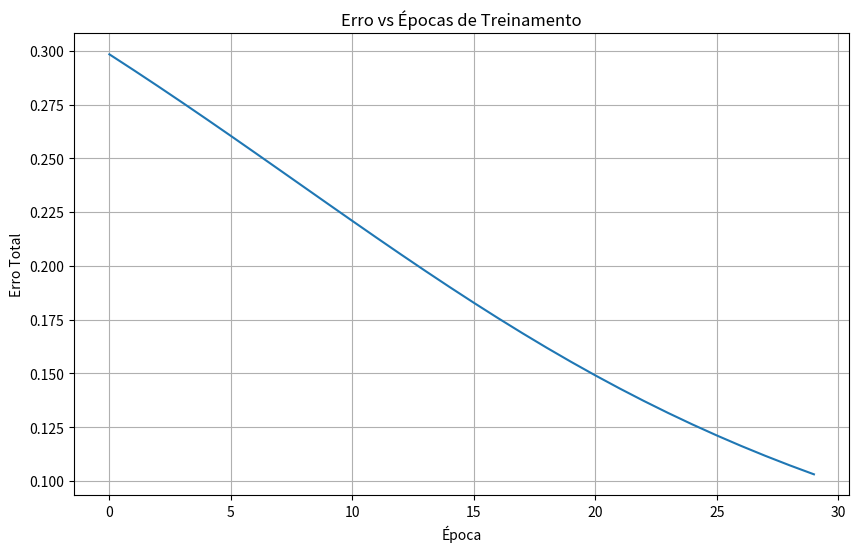

This figure's Python source:
import numpy as np
import matplotlib.pyplot as plt

def sigmoid(x):
    """Função de ativação sigmoid: f(x) = 1 / (1 + e^(-x))"""
    return 1 / (1 + np.exp(-x))

def sigmoid_derivative(x):
    """Derivada da função sigmoid: f'(x) = f(x) * (1 - f(x))"""
    return x * (1 - x)

class SimpleNeuralNetwork:
    def __init__(self):
        # Inicialização dos pesos conforme exemplo
        self.w1, self.w2 = 0.15, 0.20  # Pesos entre entrada e primeira camada oculta
        self.w3, self.w4 = 0.25, 0.30
        self.b1 = 0.35                  # Bias da primeira camada
        
        self.w5, self.w6 = 0.40, 0.45  # Pesos entre camada oculta e saída
        self.w7, self.w8 = 0.50, 0.55
        self.b2 = 0.60                  # Bias da camada de saída
        
        self.learning_rate = 0.5

    def forward_propagation(self, i1, i2):
        """
        Propagação para frente (forward propagation):
        Calcula a saída da rede neural para as entradas i1 e i2
        """
        # Primeira camada
        self.net_h1 = i1 * self.w1 + i2 * self.w2 + self.b1
        self.net_h2 = i1 * self.w3 + i2 * self.w4 + self.b1
        self.g_h1 = sigmoid(self.net_h1)
        self.g_h2 = sigmoid(self.net_h2)

        # Segunda camada
        self.net_o1 = self.g_h1 * self.w5 + self.g_h2 * self.w6 + self.b2
        self.net_o2 = self.g_h1 * self.w7 + self.g_h2 * self.w8 + self.b2
        self.g_o1 = sigmoid(self.net_o1)
        self.g_o2 = sigmoid(self.net_o2)

        return self.g_o1, self.g_o2

    def backward_propagation(self, i1, i2, d1, d2):
        """
        Retropropagação (backpropagation):
        Atualiza os pesos da rede com base no erro
        """
        # Cálculo dos deltas da camada de saída
        delta_o1 = -(d1 - self.g_o1) * sigmoid_derivative(self.g_o1)
        delta_o2 = -(d2 - self.g_o2) * sigmoid_derivative(self.g_o2)

        # Atualização dos pesos da segunda camada
        self.w5 -= self.learning_rate * delta_o1 * self.g_h1
        self.w6 -= self.learning_rate * delta_o1 * self.g_h2
        self.w7 -= self.learning_rate * delta_o2 * self.g_h1
        self.w8 -= self.learning_rate * delta_o2 * self.g_h2

        # Cálculo dos deltas da camada oculta
        delta_h1 = (delta_o1 * self.w5 + delta_o2 * self.w7) * sigmoid_derivative(self.g_h1)
        delta_h2 = (delta_o1 * self.w6 + delta_o2 * self.w8) * sigmoid_derivative(self.g_h2)

        # Atualização dos pesos da primeira camada
        self.w1 -= self.learning_rate * delta_h1 * i1
        self.w2 -= self.learning_rate * delta_h1 * i2
        self.w3 -= self.learning_rate * delta_h2 * i1
        self.w4 -= self.learning_rate * delta_h2 * i2

    def calculate_error(self, d1, d2):
        """Calcula o erro total da rede"""
        error_o1 = 0.5 * (d1 - self.g_o1) ** 2
        error_o2 = 0.5 * (d2 - self.g_o2) ** 2
        return error_o1 + error_o2

    def train(self, i1, i2, d1, d2, epochs):
        """
        Treina a rede neural por um número específico de épocas
        Retorna o histórico de erros para plotagem
        """
        error_history = []
        
        for epoch in range(epochs):
            # Forward propagation
            self.forward_propagation(i1, i2)
            
            # Calcula e armazena o erro
            error = self.calculate_error(d1, d2)
            error_history.append(error)
            
            # Backward propagation
            self.backward_propagation(i1, i2, d1, d2)
            
            # Mostra progresso a cada 5 épocas
            if epoch % 5 == 0:
                print(f"Época {epoch}: Erro = {error:.9f}")
        
        return error_history

# Dados do problema
i1, i2 = 0.05, 0.1      # Entradas
d1, d2 = 0.01, 0.99     # Saídas desejadas
epochs = 30          # Número de épocas

# Criação e treinamento da rede
nn = SimpleNeuralNetwork()
error_history = nn.train(i1, i2, d1, d2, epochs)

# Plotagem do gráfico de erro
plt.figure(figsize=(10, 6))
plt.plot(range(epochs), error_history)
plt.title('Erro vs Épocas de Treinamento')
plt.xlabel('Época')
plt.ylabel('Erro Total')
plt.grid(True)
plt.show()

# Resultados finais
final_outputs = nn.forward_propagation(i1, i2)
final_error = nn.calculate_error(d1, d2)

print("\nResultados Finais:")
print(f"Entradas: i1={i1}, i2={i2}")
print(f"Saídas Desejadas: d1={d1}, d2={d2}")
print(f"Saídas Obtidas: o1={final_outputs[0]:.9f}, o2={final_outputs[1]:.9f}")
print(f"Erro Final: {final_error:.9f}")
